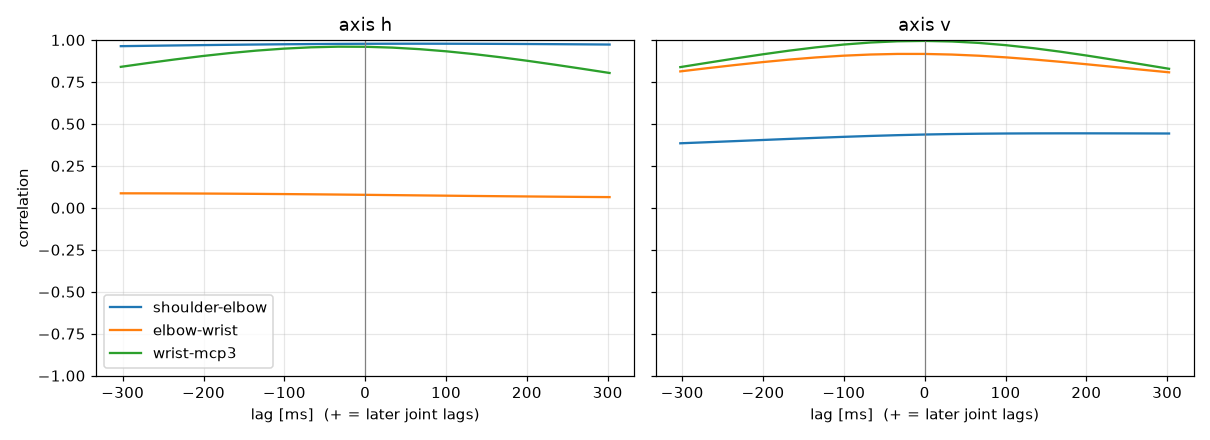

The table this chart was drawn from, first rows:
label, person, group, dpi, trial, band, seed, attempt, axis, pair, lag_ms, peak_r
Keito400, Keito, nonFPS, 400, trial_06_fast_s3, fast, 3, 1, h, shoulder-elbow, 65.34, 0.9777
Keito400, Keito, nonFPS, 400, trial_06_fast_s3, fast, 3, 1, h, elbow-wrist, -302.3, 0.08633
Keito400, Keito, nonFPS, 400, trial_06_fast_s3, fast, 3, 1, h, wrist-mcp3, -21.19, 0.96
Keito400, Keito, nonFPS, 400, trial_06_fast_s3, fast, 3, 1, v, shoulder-elbow, 182.7, 0.4437
Keito400, Keito, nonFPS, 400, trial_06_fast_s3, fast, 3, 1, v, elbow-wrist, -17.57, 0.9168
Keito400, Keito, nonFPS, 400, trial_06_fast_s3, fast, 3, 1, v, wrist-mcp3, -3.715, 0.9943
